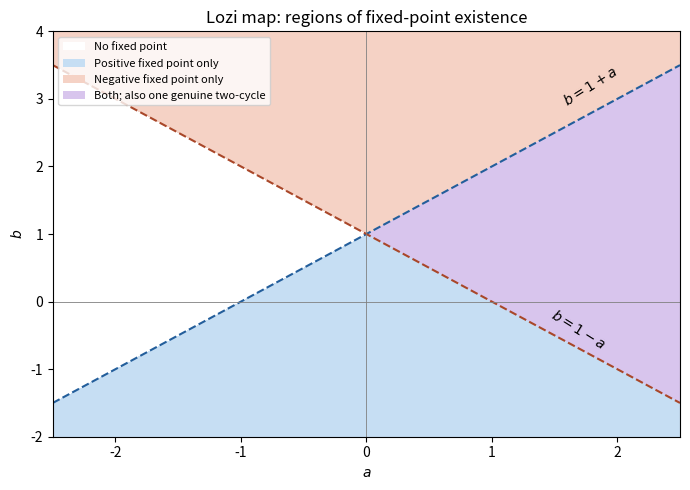

Source code (Python):
# Tested with Python3.14.4,numpy2.3.5,matplotlib3.10.7. Writes PNG to CWD.
import numpy as np
import matplotlib.pyplot as plt
from matplotlib.colors import ListedColormap
from matplotlib.patches import Patch
x,y=np.meshgrid(np.linspace(-2.5,2.5,700),np.linspace(-2,4,700));pos=y<1+x;neg=y>1-x;z=pos.astype(int)+2*neg.astype(int)
fig,ax=plt.subplots(figsize=(7,5),facecolor='white');ax.pcolormesh(x,y,z,cmap=ListedColormap(['#ffffff','#c6def3','#f5d2c5','#d8c5ed']),shading='nearest',vmin=0,vmax=3)
a=np.linspace(-2.5,2.5,400);ax.plot(a,1+a,'--',color='#235e9b',label='$b=1+a$');ax.plot(a,1-a,'--',color='#a94729',label='$b=1-a$');ax.axhline(0,color='gray',lw=.6);ax.axvline(0,color='gray',lw=.6)
handles=[Patch(facecolor=c,label=l)for c,l in [('#ffffff','No fixed point'),('#c6def3','Positive fixed point only'),('#f5d2c5','Negative fixed point only'),('#d8c5ed','Both; also one genuine two-cycle')]];ax.legend(handles=handles,loc='upper left',fontsize=8);ax.set(xlim=(-2.5,2.5),ylim=(-2,4),xlabel='$a$',ylabel='$b$',title='Lozi map: regions of fixed-point existence');ax.text(1.55,2.9,'$b=1+a$',rotation=32,fontsize=10);ax.text(1.45,-.7,'$b=1-a$',rotation=-32,fontsize=10);fig.tight_layout()
fig.savefig('2007-lozi-existence.png',dpi=160,facecolor='white')
